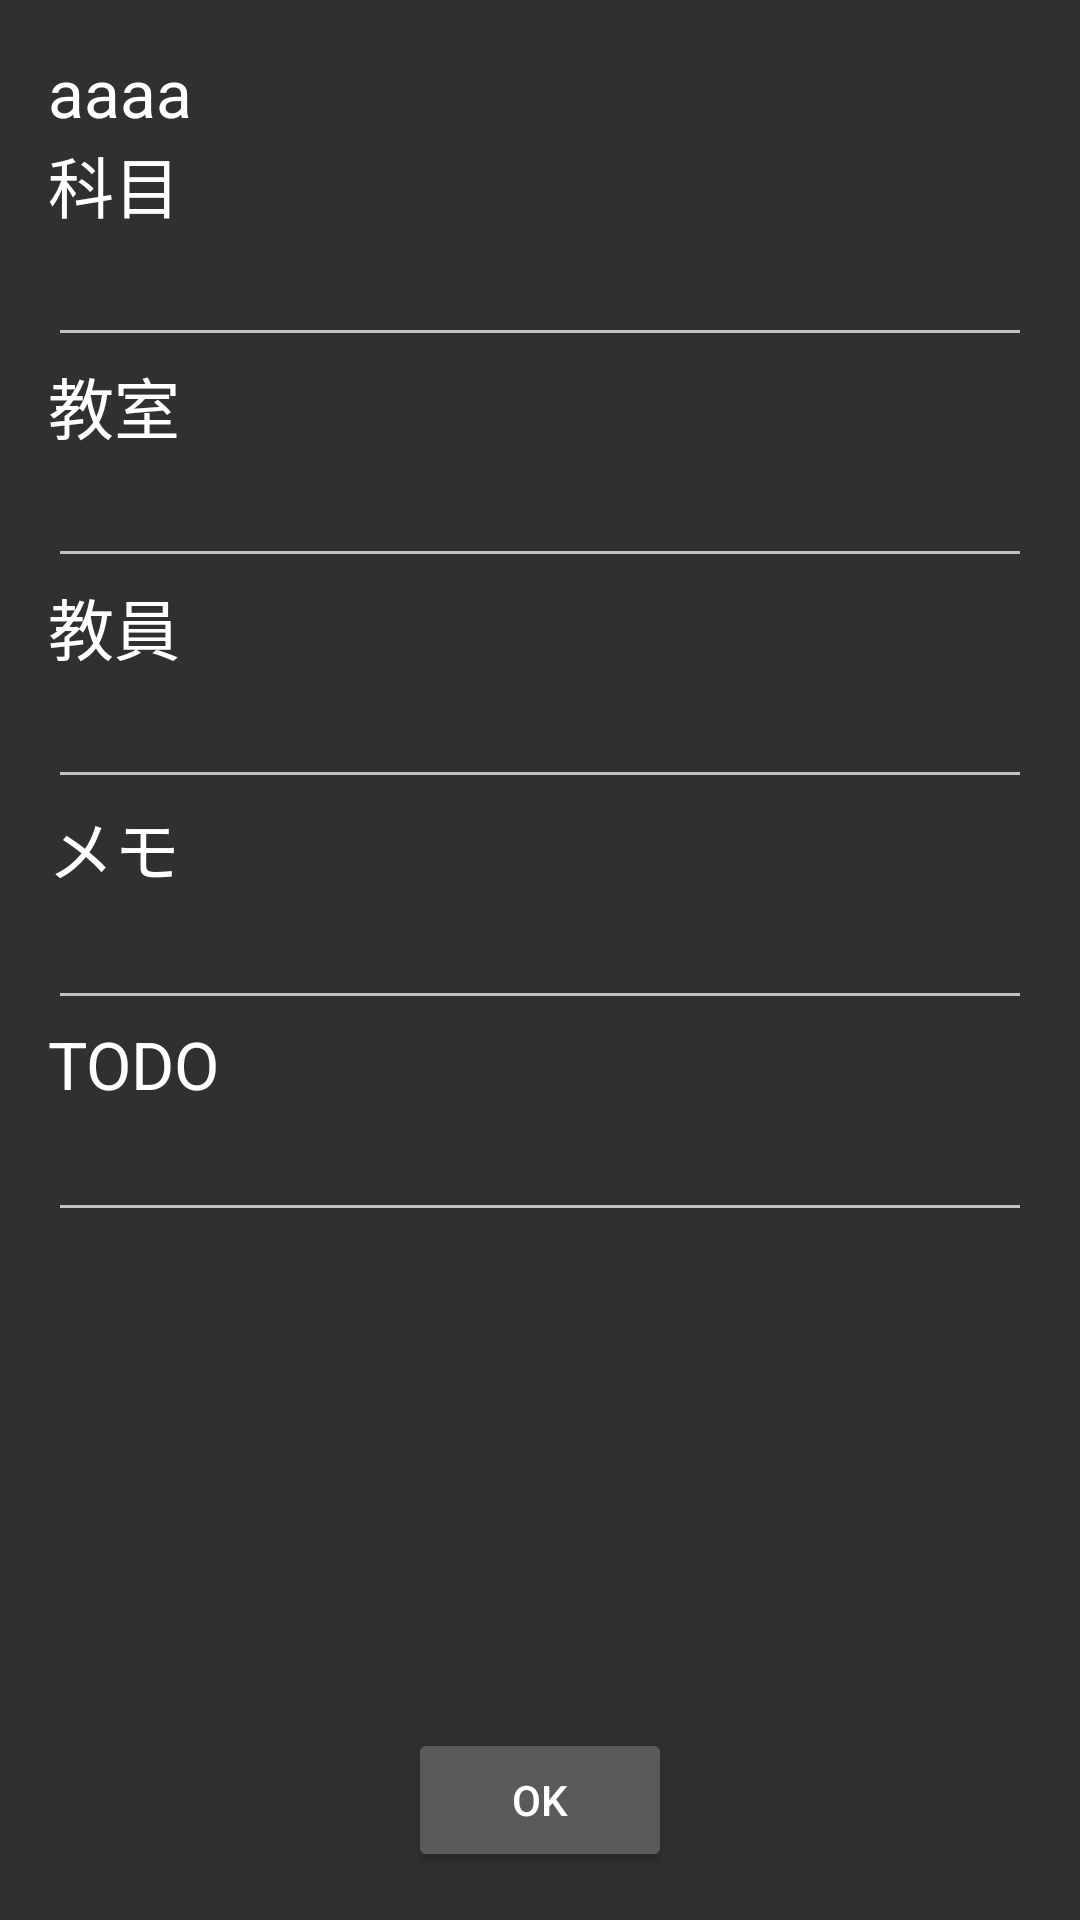

Layout XML and referenced resources for this Android screen:
<!-- AndroidManifest.xml: application theme Theme.AppCompat.NoActionBar -->
<!-- res/layout/activity_output.xml -->
<?xml version="1.0" encoding="UTF-8"?>
    <RelativeLayout
        tools:context=".OutputActivity"
        android:paddingBottom="@dimen/activity_vertical_margin"
        android:paddingTop="@dimen/activity_vertical_margin"
        android:paddingRight="@dimen/activity_horizontal_margin"
        android:paddingLeft="@dimen/activity_horizontal_margin"
        android:layout_height="match_parent"
        android:layout_width="match_parent"
        xmlns:tools="http://schemas.android.com/tools"
        xmlns:android="http://schemas.android.com/apk/res/android">

        <ImageView
            android:layout_height="match_parent"
            android:layout_width="match_parent"
            android:id="@+id/imageView"/>

        <TextView
            android:layout_height="wrap_content"
            android:layout_width="wrap_content"
            android:id="@+id/textView"
            android:layout_alignParentStart="true"
            android:layout_alignParentLeft="true"
            android:layout_below="@+id/textView5"
            android:text="科目"
            android:textAppearance="?android:attr/textAppearanceLarge"/>

        <TextView
            android:layout_height="wrap_content"
            android:layout_width="wrap_content"
            android:id="@+id/textView2"
            android:layout_alignParentStart="true"
            android:layout_alignParentLeft="true"
            android:layout_below="@+id/subject_editText"
            android:text="教室"
            android:textAppearance="?android:attr/textAppearanceLarge"/>

        <TextView
            android:layout_height="wrap_content"
            android:layout_width="wrap_content"
            android:id="@+id/textView3"
            android:layout_alignParentStart="true"
            android:layout_alignParentLeft="true"
            android:layout_below="@+id/room_editText"
            android:text="教員"
            android:textAppearance="?android:attr/textAppearanceLarge"/>

        <TextView
            android:layout_height="wrap_content"
            android:layout_width="wrap_content"
            android:id="@+id/textView4"
            android:layout_alignParentStart="true"
            android:layout_alignParentLeft="true"
            android:layout_below="@+id/teacher_editText"
            android:text="メモ"
            android:textAppearance="?android:attr/textAppearanceLarge"/>

        <Button
            android:layout_height="wrap_content"
            android:layout_width="wrap_content"
            android:id="@+id/button"
            android:text="OK"
            android:onClick="OK"
            android:layout_centerHorizontal="true"
            android:layout_alignParentBottom="true"/>

        <TextView
            android:layout_height="wrap_content"
            android:layout_width="wrap_content"
            android:id="@+id/textView5"
            android:layout_alignParentStart="true"
            android:layout_alignParentLeft="true"
            android:text="aaaa"
            android:textAppearance="?android:attr/textAppearanceLarge"
            android:onClick="WeekTime"
            android:layout_alignEnd="@+id/imageView"
            android:layout_alignRight="@+id/imageView"
            android:layout_alignParentTop="true"/>

        <EditText
            android:layout_height="wrap_content"
            android:layout_width="wrap_content"
            android:id="@+id/subject_editText"
            android:layout_alignParentStart="true"
            android:layout_alignParentLeft="true"
            android:layout_below="@+id/textView"
            android:layout_alignEnd="@+id/teacher_editText"
            android:layout_alignRight="@+id/teacher_editText"
            android:maxLength="10"
            android:inputType="text"/>

        <EditText
            android:layout_height="wrap_content"
            android:layout_width="wrap_content"
            android:id="@+id/room_editText"
            android:layout_alignParentStart="true"
            android:layout_alignParentLeft="true"
            android:layout_below="@+id/textView2"
            android:layout_alignEnd="@+id/imageView"
            android:layout_alignRight="@+id/imageView"
            android:inputType="text"/>

        <EditText
            android:layout_height="wrap_content"
            android:layout_width="wrap_content"
            android:id="@+id/teacher_editText"
            android:layout_alignParentStart="true"
            android:layout_alignParentLeft="true"
            android:layout_below="@+id/textView3"
            android:layout_alignEnd="@+id/imageView"
            android:layout_alignRight="@+id/imageView"
            android:inputType="text"/>

        <EditText
            android:layout_height="wrap_content"
            android:layout_width="wrap_content"
            android:id="@+id/memo_editText"
            android:layout_alignParentStart="true"
            android:layout_alignParentLeft="true"
            android:layout_below="@+id/textView4"
            android:layout_alignEnd="@+id/teacher_editText"
            android:layout_alignRight="@+id/teacher_editText"/>

    <TextView
        android:layout_width="wrap_content"
        android:layout_height="wrap_content"
        android:text="TODO"
        android:id="@+id/textView8"
        android:layout_below="@+id/memo_editText"
        android:layout_alignParentLeft="true"
        android:textAppearance="?android:attr/textAppearanceLarge"
        android:layout_alignParentStart="true" />

    <EditText
        android:layout_width="wrap_content"
        android:layout_height="wrap_content"
        android:id="@+id/editText5"
        android:layout_below="@+id/textView8"
        android:layout_alignParentLeft="true"
        android:layout_alignParentStart="true"
        android:layout_alignParentRight="true"
        android:layout_alignParentEnd="true" />


</RelativeLayout>
<!-- resources referenced by this layout -->
<resources>
  <dimen name="activity_horizontal_margin">16dp</dimen>
  <dimen name="activity_vertical_margin">16dp</dimen>
</resources>
